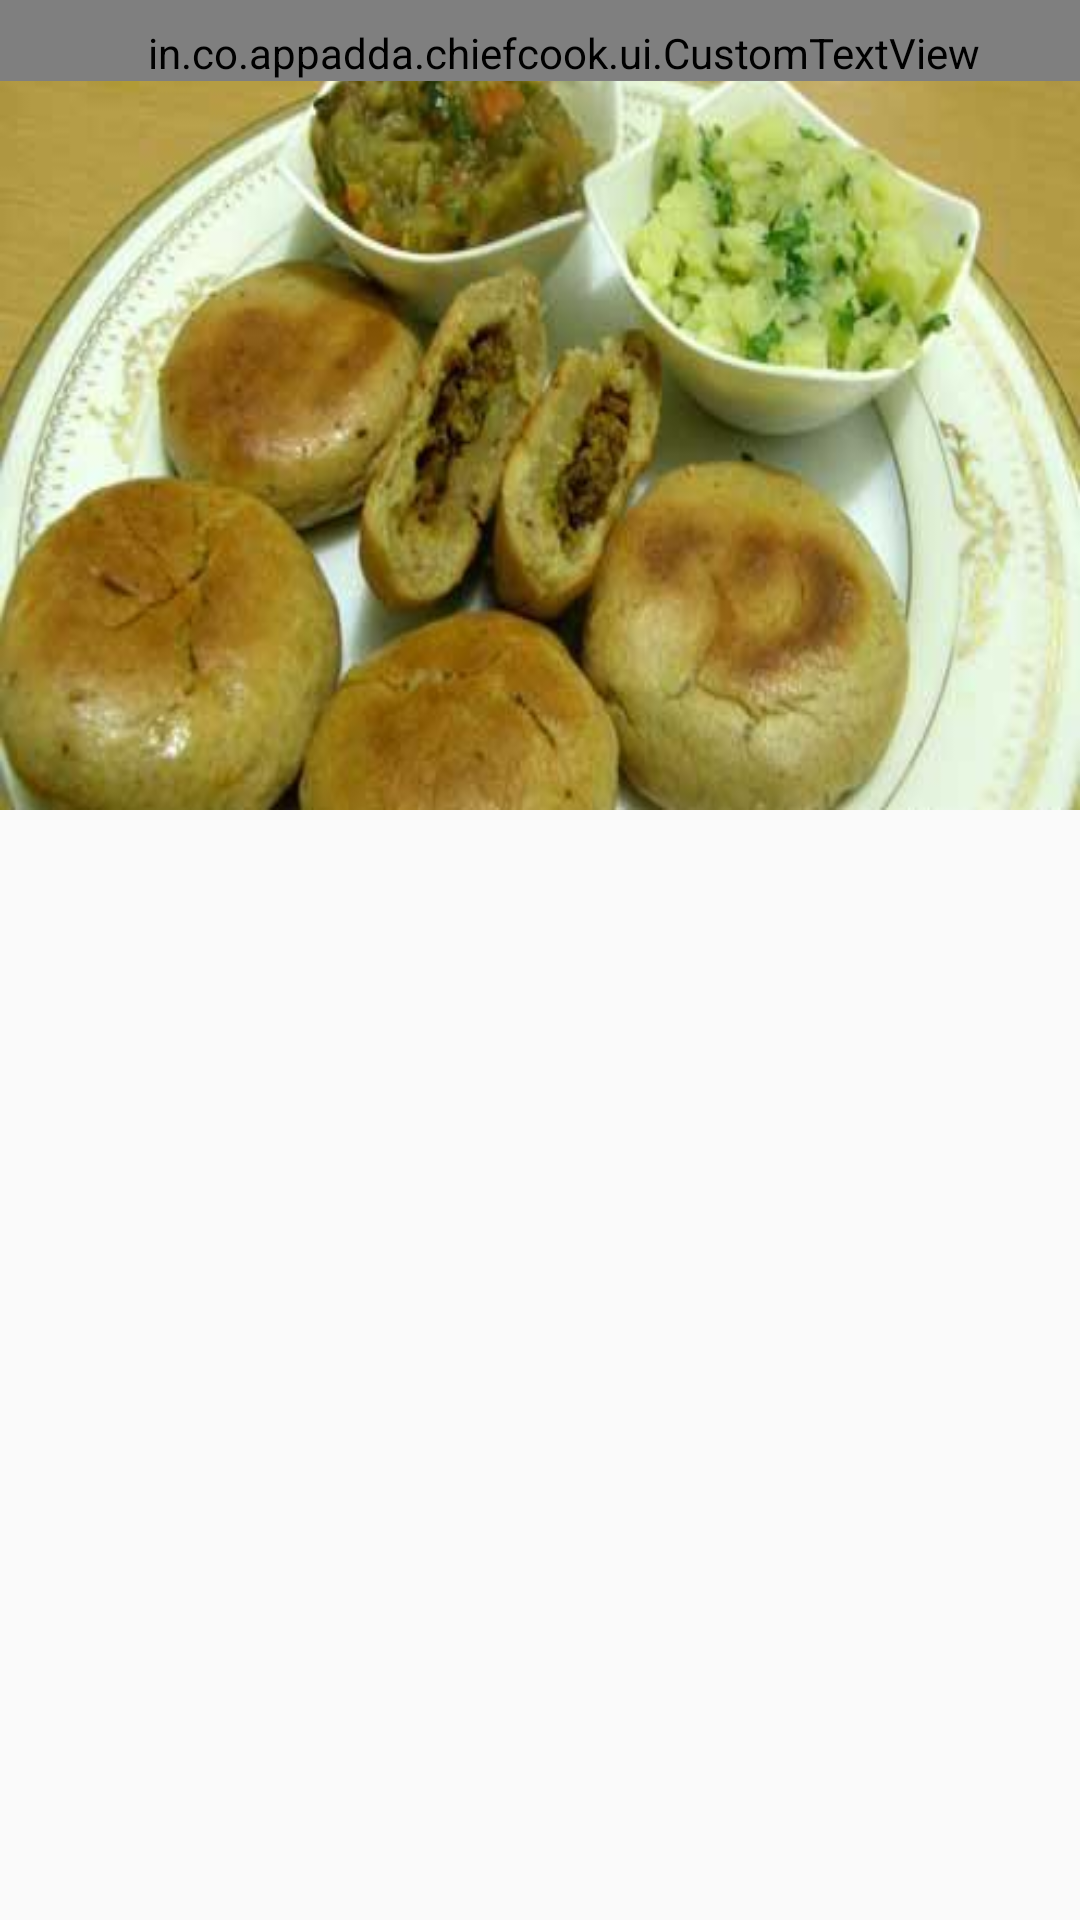

Produce the Android XML layout that renders to this screen, including the resource entries it uses.
<!-- AndroidManifest.xml: application theme AppTheme -->
<!-- res/layout/activity_recipe.xml -->
<?xml version="1.0" encoding="utf-8"?>
<LinearLayout xmlns:android="http://schemas.android.com/apk/res/android"
    xmlns:app="http://schemas.android.com/apk/res-auto"
    android:layout_width="match_parent"
    android:layout_height="match_parent"
    android:orientation="vertical">


    <RelativeLayout
        android:id="@+id/rl_recipeImage"
        android:layout_width="match_parent"
        android:layout_height="270dp"
        android:background="@drawable/bihar_food"
        android:orientation="vertical">

        <in.co.appadda.chiefcook.ui.CustomTextView
            android:id="@+id/tv_rname"
            android:layout_width="match_parent"
            android:layout_height="wrap_content"
            android:text="Sample"
            android:textSize="20sp"
            android:paddingLeft="16dp"
            android:paddingTop="8dp"
            android:textColor="#EEEEEE"
            />

    </RelativeLayout>

    <android.support.design.widget.TabLayout
        android:id="@+id/tabs"
        android:layout_width="match_parent"
        android:layout_height="wrap_content"
        app:tabBackground="@color/tabColor"
        app:tabGravity="fill"
        app:tabIndicatorColor="@color/indicatorColor"
        app:tabMode="fixed"
        app:tabSelectedTextColor="@color/tabSelectedTextColor"
        app:tabTextColor="@color/tabTextColor" />

    <android.support.v4.view.ViewPager
        android:id="@+id/viewpager"
        android:layout_width="match_parent"
        android:layout_height="match_parent"
        app:layout_behavior="@string/appbar_scrolling_view_behavior" />


</LinearLayout>
<!-- resources referenced by this layout -->
<resources>
  <color name="indicatorColor">#BDBDBD</color>
  <color name="tabColor">#424242</color>
  <color name="tabSelectedTextColor">#BDBDBD</color>
  <color name="tabTextColor">#FFF</color>
  <!-- drawable bihar_food: png bitmap (drawable, 222989 bytes) -->
  <style name="AppTheme" parent="Theme.AppCompat.Light.DarkActionBar">
          
          <item name="colorPrimary">@color/colorPrimary</item>
          <item name="colorPrimaryDark">@color/colorPrimaryDark</item>
          <item name="colorAccent">@color/colorAccent</item>
  
      </style>
  <color name="colorPrimary">#FF9800</color>
  <color name="colorPrimaryDark">#F57C00</color>
  <color name="colorAccent">#FFF</color>
</resources>
